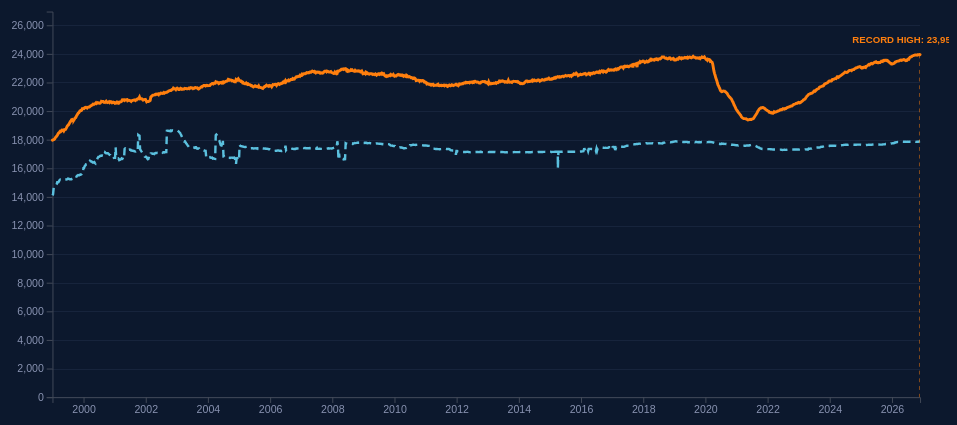
D3 v7 page, settled after 360 driven frames (6 s of simulated time); the page loaded 1 data file(s).


    const margin = {top: 40, right: 30, bottom: 60, left: 70},
          width = 1000 - margin.left - margin.right,
          height = 500 - margin.top - margin.bottom;

    const svg = d3.select("#chart")
        .append("svg")
        .attr("viewBox", `0 0 ${width + margin.left + margin.right} ${height + margin.top + margin.bottom}`)
        .append("g")
        .attr("transform", `translate(${margin.left},${margin.top})`);

    const parseDate = d3.timeParse("%Y-%m-%d");

    d3.csv("wi_prison_stats_master.csv").then(data => {
        data.forEach(d => {
            d.date = parseDate(d.formatted_date);
            d.capacity = +d.capacity;
            d.population = +d.population;
        });

        data = data.filter(d => d.date && d.capacity && d.population).sort((a,b) => a.date - b.date);

        const x = d3.scaleTime().domain(d3.extent(data, d => d.date)).range([0, width]);
        const maxY = d3.max(data, d => Math.max(d.capacity, d.population));
        const y = d3.scaleLinear().domain([0, maxY + 3000]).range([height, 0]);

        svg.append("g").attr("class", "grid").call(d3.axisLeft(y).ticks(10).tickSize(-width).tickFormat(""));
        svg.append("g").attr("class", "axis").attr("transform", `translate(0,${height})`).call(d3.axisBottom(x).ticks(d3.timeYear.every(2)));
        svg.append("g").attr("class", "axis").call(d3.axisLeft(y).tickFormat(d3.format(",")).ticks(10));

        svg.append("path").datum(data).attr("class", "line-cap").attr("d", d3.line().x(d => x(d.date)).y(d => y(d.capacity)));
        svg.append("path").datum(data).attr("class", "line-pop").attr("d", d3.line().x(d => x(d.date)).y(d => y(d.population)));

        // --- RECORD HIGH MARKER ---
        const peakData = data.reduce((prev, curr) => (prev.population > curr.population) ? prev : curr);
        
        svg.append("line")
            .attr("x1", x(peakData.date)).attr("x2", x(peakData.date))
            .attr("y1", y(peakData.population)).attr("y2", height)
            .attr("stroke", "#ff7f0e").attr("stroke-width", 1).attr("stroke-dasharray", "4,4").style("opacity", 0.5);

        svg.append("text")
            .attr("x", x(peakData.date)).attr("y", y(peakData.population) - 12)
            .attr("text-anchor", "middle").attr("fill", "#ff7f0e").style("font-size", "10px").style("font-weight", "700")
            .text(`RECORD HIGH: ${peakData.population.toLocaleString()} (${d3.timeFormat("%Y")(peakData.date)})`);

        // Tooltip logic...
        const focus = svg.append("g").style("display", "none");
        focus.append("line").attr("stroke", "#444b5a").attr("stroke-width", 1).attr("y1", 0).attr("y2", height);
        focus.append("circle").attr("class", "dot-pop").attr("r", 6).attr("fill", "#ff7f0e").attr("stroke", "#0c182d").attr("stroke-width", 2);
        
        svg.append("rect").attr("width", width).attr("height", height).style("fill", "none").style("pointer-events", "all")
            .on("mouseover", () => { focus.style("display", null); d3.select("#tooltip").style("opacity", 1); })
            .on("mouseout", () => { focus.style("display", "none"); d3.select("#tooltip").style("opacity", 0); })
            .on("mousemove", (event) => {
                const x0 = x.invert(d3.pointer(event)[0]);
                const i = d3.bisector(d => d.date).left(data, x0, 1);
                const d = data[i - 1];
                focus.attr("transform", `translate(${x(d.date)},0)`);
                focus.select(".dot-pop").attr("cy", y(d.population));
                d3.select("#tooltip")
                    .html(`<strong>${d3.timeFormat("%B %d, %Y")(d.date)}</strong><br/>Pop: <span style="color:#e67e22">${d.population.toLocaleString()}</span><br/>Cap: <span style="color:#3498db">${d.capacity.toLocaleString()}</span><br/>Gap: <strong>${(d.population - d.capacity).toLocaleString()}</strong>`)
                    .style("left", (event.pageX + 20) + "px").style("top", (event.pageY - 40) + "px");
            });
    });


### data: wi_prison_stats_master.csv
formatted_date, file_date, capacity, population
1999-01-01, 1999.01.01.pdf, 14107, 17967
1999-01-08, 1999.01.08.pdf, 14193, 17986
1999-01-15, 1999.01.15.pdf, 14640, 17999
1999-01-22, 1999.01.22.pdf, 14644, 18029
1999-01-29, 1999.01.29.pdf, 14729, 18071
1999-02-05, 1999.02.05.pdf, 14726, 18163
1999-02-12, 1999.02.12.pdf, 14796, 18193
1999-02-19, 1999.02.19.pdf, 14881, 18251
1999-02-26, 1999.02.26.pdf, 15035, 18307
1999-03-05, 1999.03.05.pdf, 15035, 18374
1999-03-12, 1999.03.12.pdf, 15026, 18459
1999-03-19, 1999.03.19.pdf, 15101, 18474
1999-03-26, 1999.03.26.pdf, 15186, 18543
1999-04-02, 1999.04.02.pdf, 15215, 18594
1999-04-09, 1999.04.09.pdf, 15205, 18562
1999-04-16, 1999.04.16.pdf, 15223, 18597
1999-04-23, 1999.04.23.pdf, 15218, 18672
1999-04-30, 1999.04.30.pdf, 15185, 18666
1999-05-07, 1999.05.07.pdf, 15206, 18679
1999-05-14, 1999.05.14.pdf, 15203, 18613
1999-05-21, 1999.05.21.pdf, 15203, 18692
1999-05-28, 1999.05.28.pdf, 15217, 18714
1999-06-04, 1999.06.04 Revised.pdf, 15222, 18717
1999-06-04, 1999.06.04.pdf, 15222, 18717
1999-06-11, 1999.06.11.pdf, 15221, 18789
1999-06-18, 1999.06.18.pdf, 15224, 18875
1999-06-25, 1999.06.25.pdf, 15240, 18962
1999-07-02, 1999.07.02.pdf, 15284, 18996
1999-07-09, 1999.07.09.pdf, 15270, 19043
1999-07-16, 1999.07.16.pdf, 15261, 19110
1999-07-23, 1999.07.23.pdf, 15234, 19205
1999-07-30, 1999.07.30.pdf, 15238, 19253
1999-08-06, 1999.08.06.pdf, 15235, 19320
1999-08-13, 1999.08.13.pdf, 15237, 19398
1999-08-20, 1999.08.20.pdf, 15269, 19412
1999-08-27, 1999.08.27.pdf, 15288, 19350
1999-09-03, 1999.09.03.pdf, 15274, 19348
1999-09-10, 1999.09.10 Revised.pdf, 15276, 19389
1999-09-10, 1999.09.10.pdf, 15265, 19378
1999-09-17, 1999.09.17.pdf, 15261, 19446
1999-09-24, 1999.09.24.pdf, 15244, 19528
1999-10-01, 1999.10.01.pdf, 15301, 19545
1999-10-08, 1999.10.08.pdf, 15396, 19636
1999-10-15, 1999.10.15.pdf, 15470, 19702
1999-10-22, 1999.10.22.pdf, 15499, 19777
1999-10-29, 1999.10.29.pdf, 15524, 19859
1999-11-05, 1999.11.05.pdf, 15517, 19874
1999-11-12, 1999.11.12.pdf, 15511, 19944
1999-11-19, 1999.11.19.pdf, 15547, 20012
1999-11-25, 1999.11.25.pdf, 15550, 20027
1999-11-26, 1999.11.26.pdf, 15550, 20024
1999-12-03, 1999.12.03 Revised.pdf, 15571, 20035
1999-12-03, 1999.12.03.pdf, 15571, 20035
1999-12-10, 1999.12.10.pdf, 15600, 20059
1999-12-17, 1999.12.17.pdf, 15659, 20164
1999-12-24, 1999.12.24.pdf, 15630, 20167
1999-12-31, 1999.12.31.pdf, 16015, 20191
2000-01-07, 2000.01.07 Revised.pdf, 16023, 20177
2000-01-07, 2000.01.07.pdf, 16023, 20177
2000-01-14, 2000.01.14.pdf, 16146, 20215
... 1,406 more rows